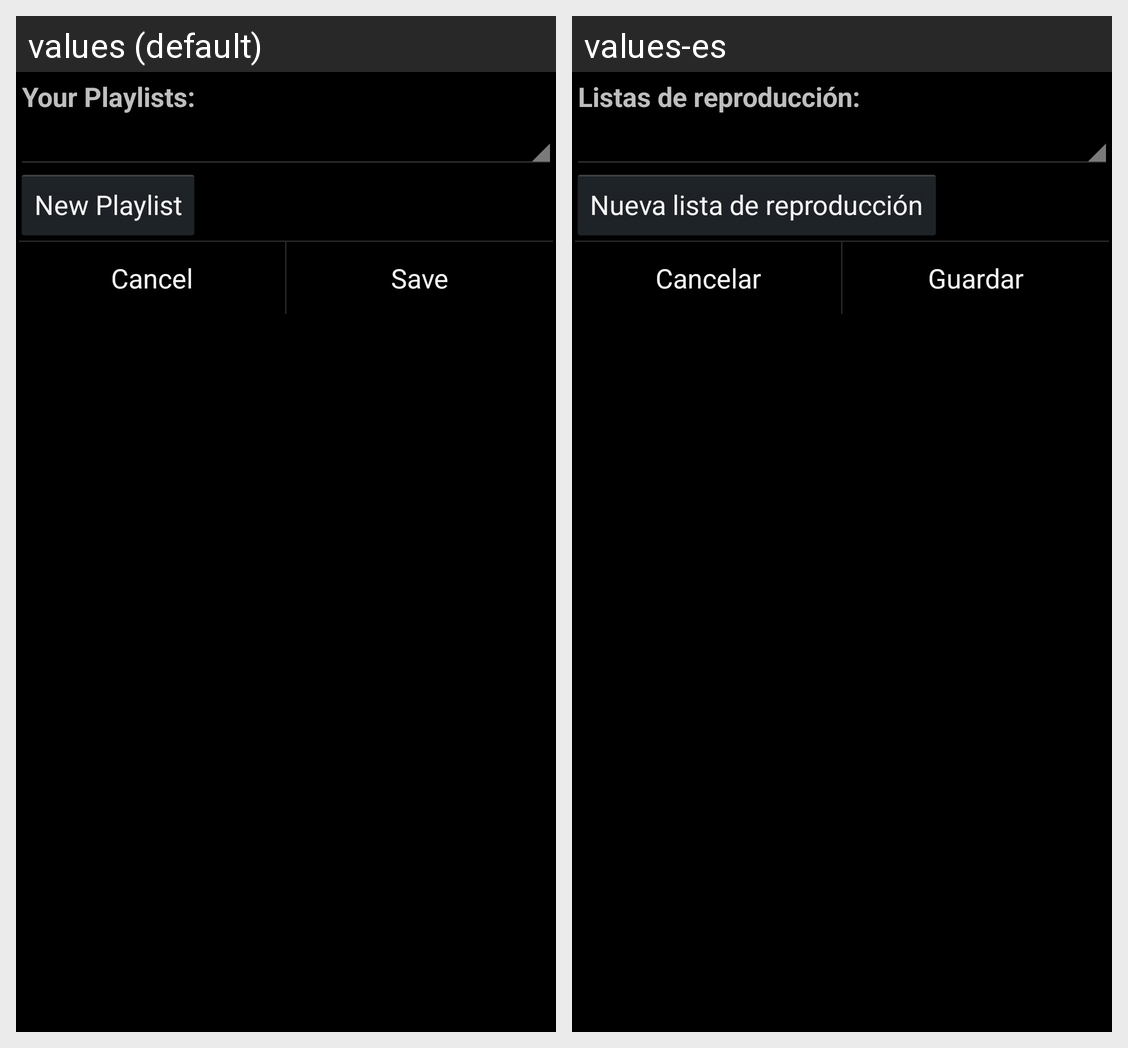

This grid shows one Android layout under two languages. Give, for every string resource on the screen, its name, the default text and each shown locale's text.
Android screen res/layout/playlist_chooser_dialog.xml rendered under 2 locales, left to right: values (default), values-es. Device: Nexus 5 (rendered at 1080×1920; each locale shown at half size, 540×960, under a caption strip naming it); theme DarkTheme.
Strings drawn on this screen, with the default value and each locale's value (text and hints the layout hard-codes, and strings that could not be matched under every locale, appear in the picture but are not listed):

text_playlist_spinner_title
  values: Your Playlists:
  values-es: Listas de reproducción:

button_new_playlist
  values: New Playlist
  values-es: Nueva lista de reproducción

button_cancel
  values: Cancel
  values-es: Cancelar

button_save
  values: Save
  values-es: Guardar
